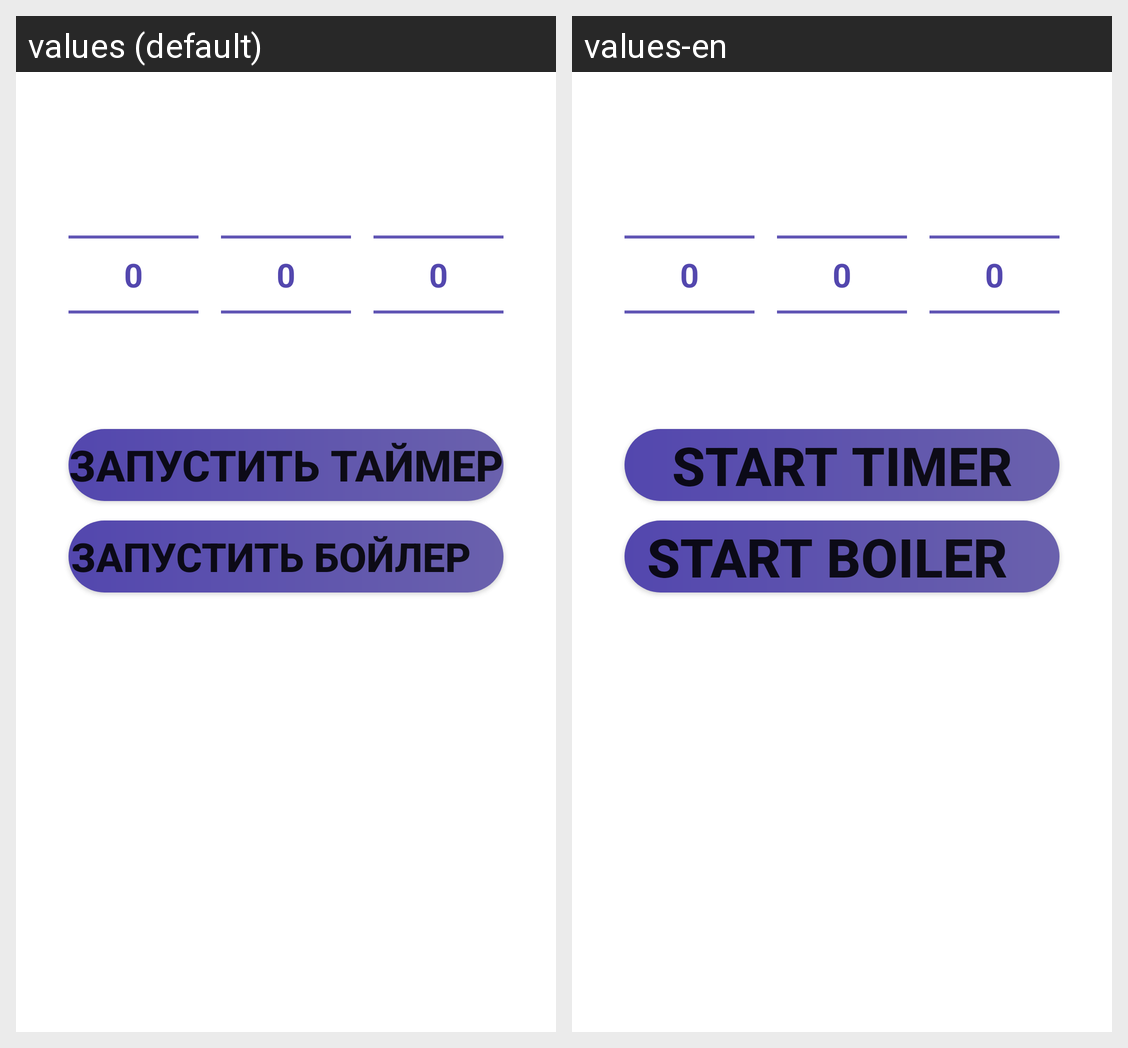

Strings drawn on this Android screen and how each of the app's shown locales translates them:
Android screen res/layout/fragment_boiler_timer.xml rendered under 2 locales, left to right: values (default), values-en. Device: Nexus 5 (rendered at 1080×1920; each locale shown at half size, 540×960, under a caption strip naming it); theme Theme.SmartHome.
Strings drawn on this screen, with the default value and each locale's value (text and hints the layout hard-codes, and strings that could not be matched under every locale, appear in the picture but are not listed):

button_start_timer
  values: Запустить таймер
  values-en: Start timer

button_start_boiler
  values: Запустить бойлер
  values-en: Start boiler
